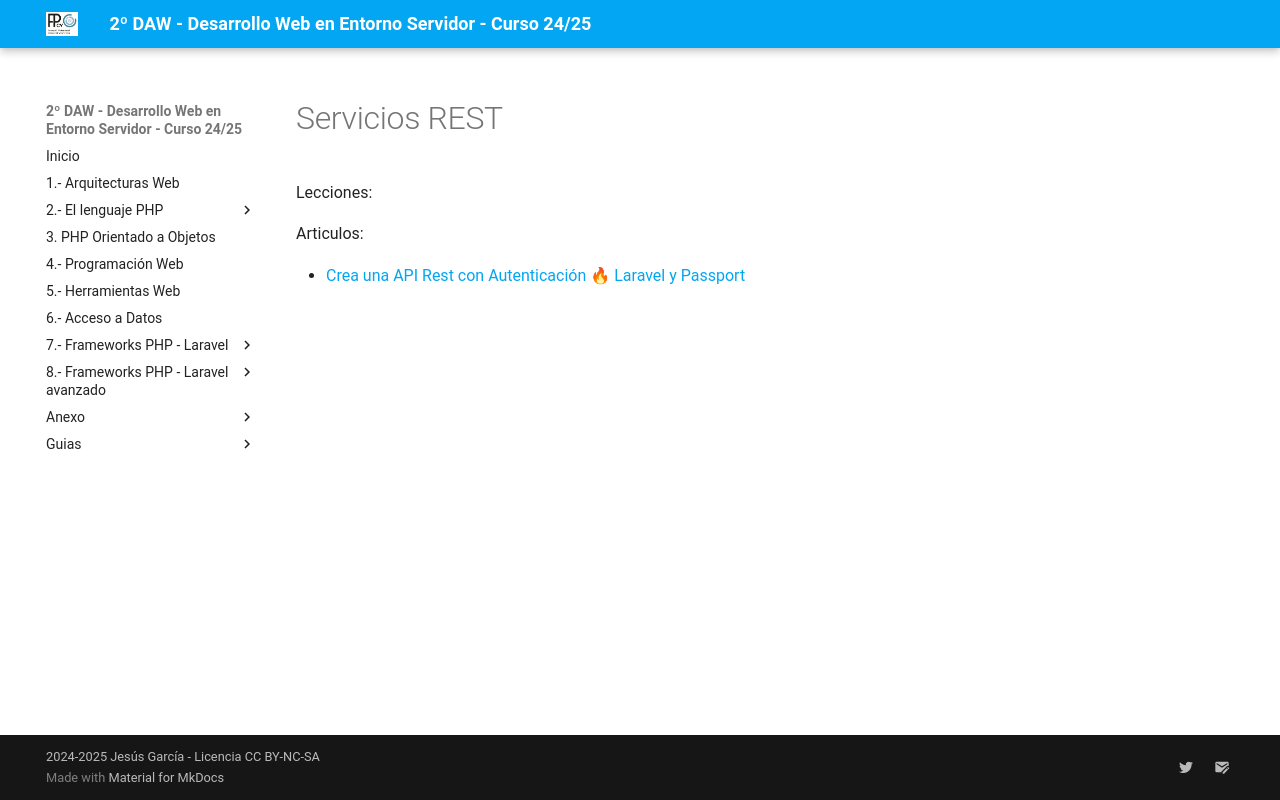

repository: jssdocente/dwes2425d · page: temas/09/index.html · generator: mkdocs

# Servicios REST




Lecciones:



Articulos:

- [Crea una API Rest con Autenticación 🔥 Laravel y Passport](https://programacionymas.com/blog/api-rest-laravel-passport)
